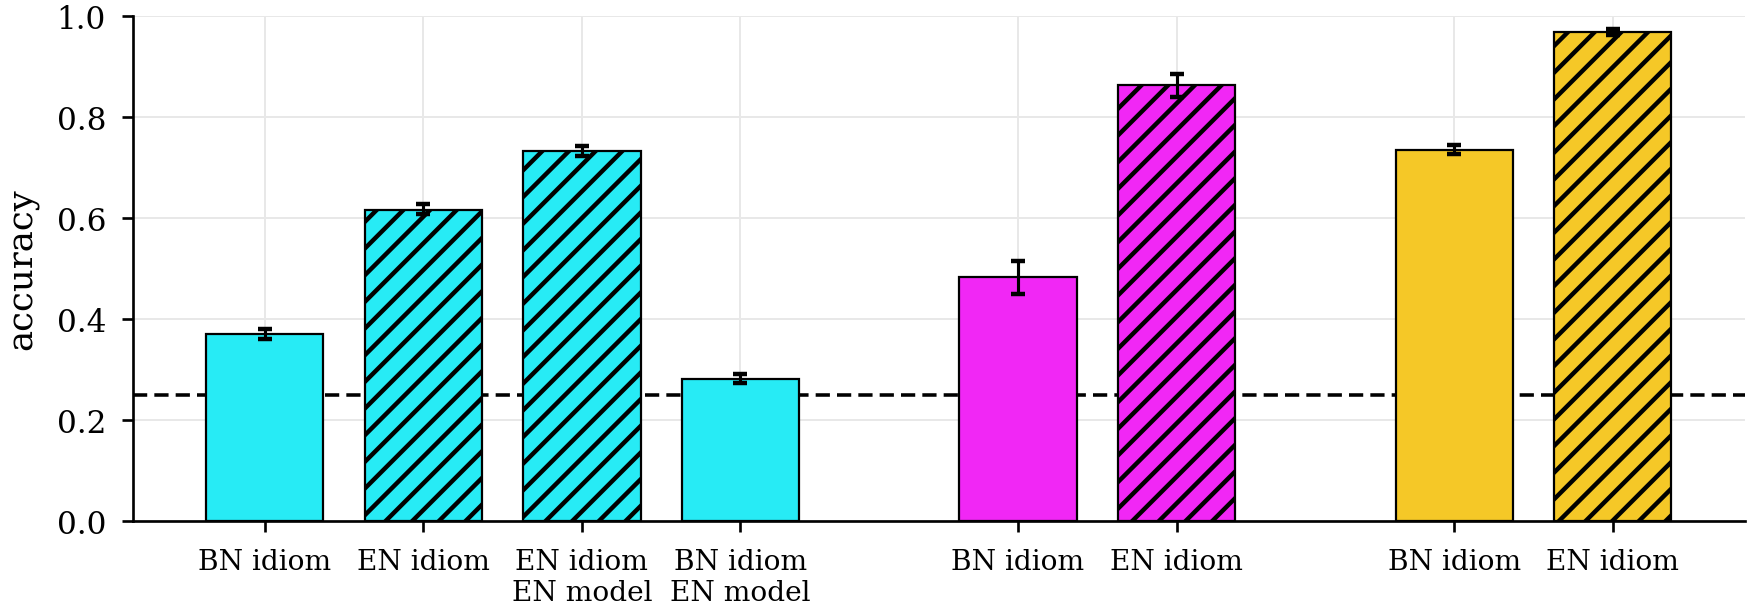

The file beside this chart, header and first rows:
arm, cond, label, accuracy, acc_lo, acc_hi
laya-ml, bn_ml, Bangla idiom / multilingual, 0.3712, 0.3615, 0.3817
laya-ml, en_ml, English equiv. / multilingual, 0.6169, 0.6075, 0.6277
laya-ml, en_en, English equiv. / English, 0.7332, 0.7241, 0.7427
laya-ml, bn_en, Bangla idiom / English (control), 0.2827, 0.2735, 0.292
lod-lille-0.6b, bn, Bangla idiom, 0.4834, 0.4502, 0.5155
lod-lille-0.6b, en, English equivalent, 0.8637, 0.8396, 0.8855
jev-1.13, bn, Bangla idiom, 0.7355, 0.7266, 0.7445
jev-1.13, en, English equivalent, 0.9681, 0.962, 0.974
